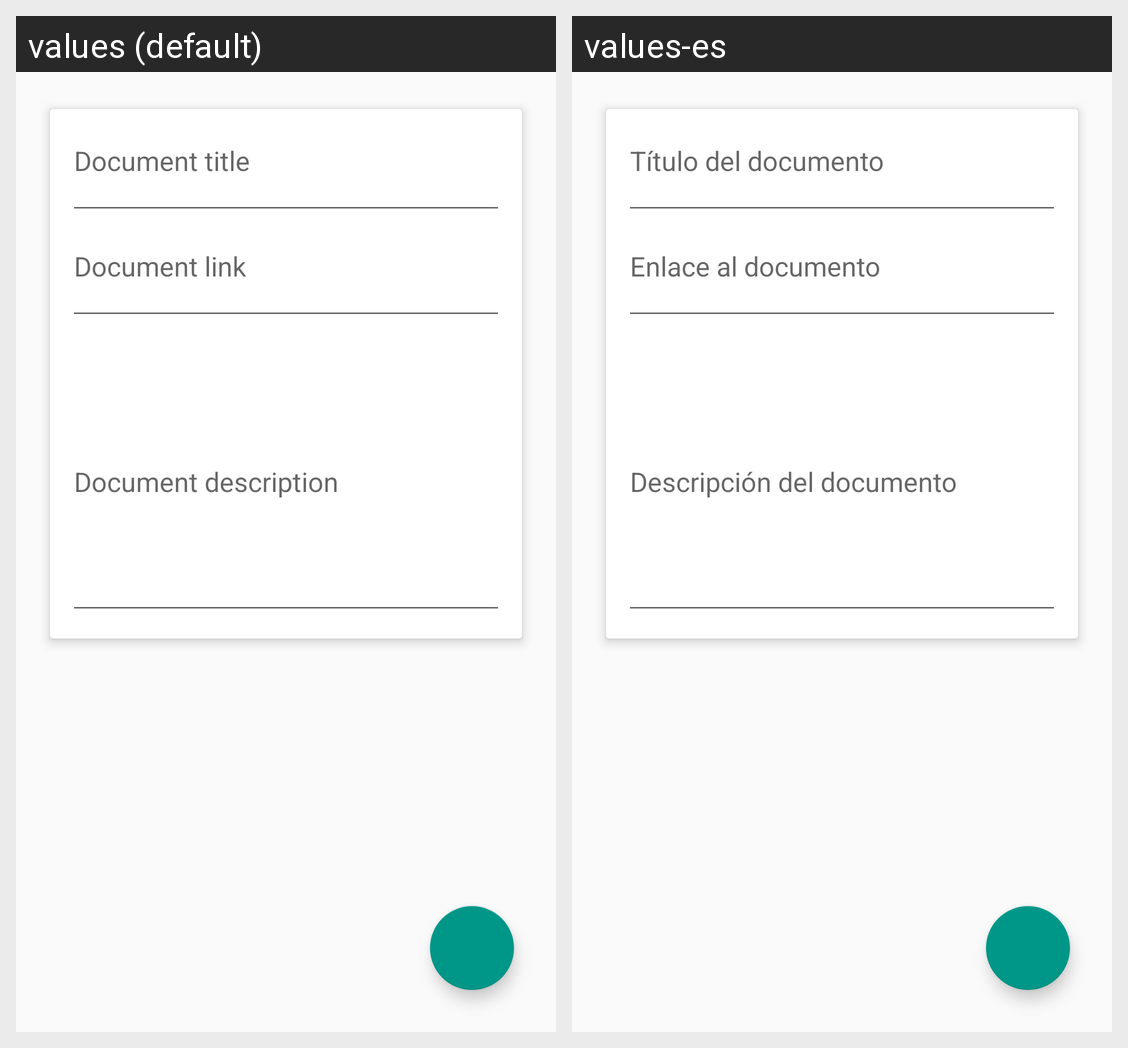

Strings drawn on this Android screen and how each of the app's shown locales translates them:
Android screen res/layout/fragment_form_document.xml rendered under 2 locales, left to right: values (default), values-es. Device: Nexus 5 (rendered at 1080×1920; each locale shown at half size, 540×960, under a caption strip naming it); theme AppTheme.
Strings drawn on this screen, with the default value and each locale's value (text and hints the layout hard-codes, and strings that could not be matched under every locale, appear in the picture but are not listed):

fragFormDocument_title
  values: Document title
  values-es: Título del documento

fragFormDocument_link
  values: Document link
  values-es: Enlace al documento

fragFormDocument_description
  values: Document description
  values-es: Descripción del documento
